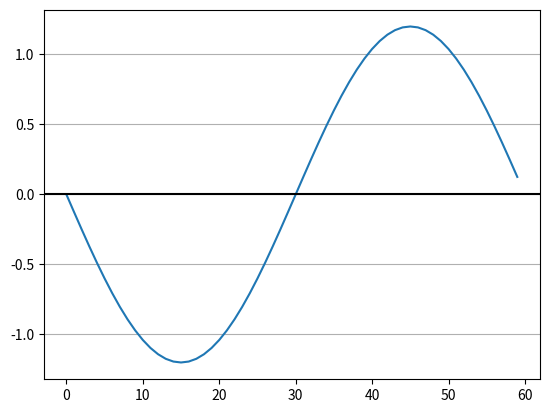

The script that saved this image:
import numpy as np
import matplotlib.pyplot as plt
pi = np.pi
# PARAMETERS
TIME_VECTOR_SIZE = 60
AMPL_VECTOR = (1.2, -3.4, 4.5, -1.2)
# CALCULATION
t = np.linspace(0, 2*pi,TIME_VECTOR_SIZE, endpoint=False)
Carrier = np.sin(t)
amplitudes_l = []

for amp in AMPL_VECTOR:
    # modulation
    Tx = amp*Carrier
    # channel
    Rx = Tx # ideal one
    Ref = np.sin(t)
    # demodulation
    dot = np.dot(Rx, Ref)
    ampl = dot / np.dot(Ref, Ref)
    amplitudes_l.append(ampl)

# PRESENTATION
# Tx plot
plt.plot(Rx)
plt.axhline(y=0,color='black')
plt.grid(axis='y')
plt.show()
#
np.set_printoptions(precision=16, legacy='1.25')
print(f'received amplitudes: {amplitudes_l}')


